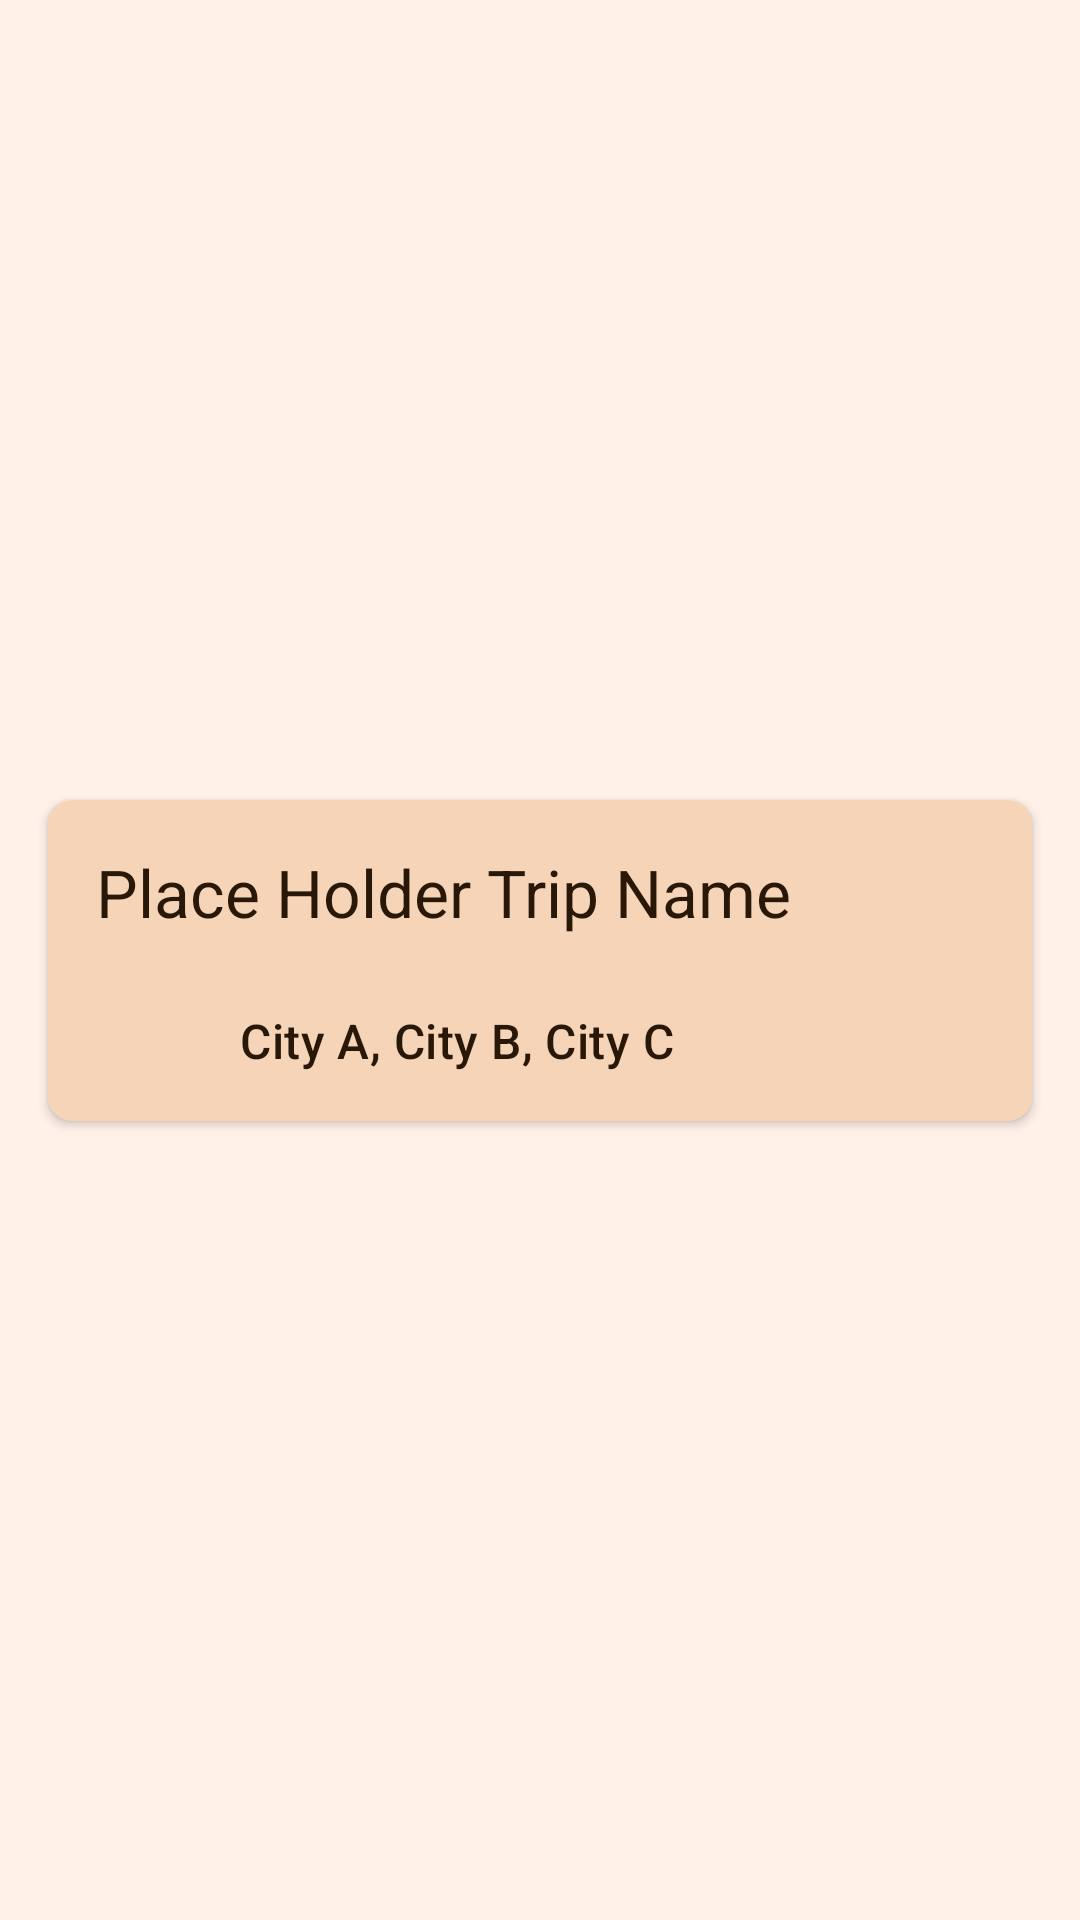

Produce the Android XML layout that renders to this screen, including the resource entries it uses.
<!-- AndroidManifest.xml: application theme AppTheme -->
<!-- res/layout/my_trips_row.xml -->
<?xml version="1.0" encoding="utf-8"?>
<androidx.constraintlayout.widget.ConstraintLayout xmlns:android="http://schemas.android.com/apk/res/android"
    xmlns:app="http://schemas.android.com/apk/res-auto"
    xmlns:tools="http://schemas.android.com/tools"
    android:layout_width="match_parent"
    android:layout_height="wrap_content">

    <androidx.cardview.widget.CardView
        android:layout_width="match_parent"
        android:layout_height="wrap_content"
        android:layout_marginTop="8dp"
        android:layout_marginBottom="8dp"
        android:layout_marginStart="16dp"
        android:layout_marginEnd="16dp"
        app:layout_constraintBottom_toBottomOf="parent"
        app:layout_constraintEnd_toEndOf="parent"
        app:layout_constraintStart_toStartOf="parent"
        app:layout_constraintTop_toTopOf="parent"
        app:cardBackgroundColor="?attr/colorOnTertiary"
        app:cardCornerRadius="@dimen/cardCornerRadius"
        android:elevation="4dp">


        <androidx.constraintlayout.widget.ConstraintLayout
            android:layout_width="match_parent"
            android:layout_height="match_parent">

            <TextView
                android:id="@+id/tripNameTextView"
                android:layout_width="match_parent"
                android:layout_height="match_parent"
                android:layout_marginTop="16dp"
                android:layout_marginStart="16dp"
                android:layout_marginEnd="16dp"
                android:text="Place Holder Trip Name"
                android:textAppearance="@style/TextAppearance.Material3.TitleLarge"
                android:textColor="?attr/colorTertiary"
                app:layout_constraintStart_toStartOf="parent"
                app:layout_constraintTop_toTopOf="parent" />

            <ImageView
                android:id="@+id/cityIconImageView"
                android:layout_width="@dimen/iconSize"
                android:layout_height="@dimen/iconSize"
                android:layout_marginStart="16dp"
                android:layout_marginTop="16dp"
                app:layout_constraintStart_toStartOf="parent"
                app:layout_constraintTop_toBottomOf="@+id/tripNameTextView"
                app:srcCompat="@drawable/baseline_location_city_32"
                app:tint="?attr/colorTertiary" />

            <TextView
                android:id="@+id/cityNamesTextView"
                android:layout_width="match_parent"
                android:layout_height="match_parent"
                android:layout_marginStart="64dp"
                android:layout_marginBottom="16dp"
                android:layout_marginEnd="16dp"
                android:layout_marginTop="8dp"
                android:text="City A, City B, City C"
                android:textAppearance="@style/TextAppearance.Material3.TitleMedium"
                android:textColor="?attr/colorTertiary"
                app:layout_constraintBottom_toBottomOf="parent"
                app:layout_constraintStart_toEndOf="@id/cityIconImageView"
                app:layout_constraintTop_toTopOf="@+id/cityIconImageView" />

        </androidx.constraintlayout.widget.ConstraintLayout>
    </androidx.cardview.widget.CardView>
</androidx.constraintlayout.widget.ConstraintLayout>
<!-- resources referenced by this layout -->
<resources>
  <dimen name="cardCornerRadius">8dp</dimen>
  <dimen name="iconSize">32dp</dimen>
  <style name="AppTheme" parent="Theme.Material3.Light.NoActionBar">
          <item name="colorPrimary">@color/md_theme_light_primary</item>
          <item name="colorOnPrimary">@color/md_theme_light_onPrimary</item>
          <item name="colorPrimaryContainer">@color/md_theme_light_primaryContainer</item>
          <item name="colorOnPrimaryContainer">@color/md_theme_light_onPrimaryContainer</item>
          <item name="colorSecondary">@color/md_theme_light_primary</item>
          <item name="colorOnSecondary">@color/md_theme_light_onPrimary</item>
          <item name="colorSecondaryContainer">@color/md_theme_light_primaryContainer</item>
          <item name="colorOnSecondaryContainer">@color/md_theme_light_onPrimaryContainer</item>
          <item name="colorTertiary">@color/md_theme_light_tertiary</item>
          <item name="colorOnTertiary">@color/md_theme_light_onTertiary</item>
          <item name="colorTertiaryContainer">@color/md_theme_light_tertiaryContainer</item>
          <item name="colorOnTertiaryContainer">@color/md_theme_light_onTertiaryContainer</item>
          <item name="colorError">@color/md_theme_light_error</item>
          <item name="colorErrorContainer">@color/md_theme_light_errorContainer</item>
          <item name="colorOnError">@color/md_theme_light_onError</item>
          <item name="colorOnErrorContainer">@color/md_theme_light_onErrorContainer</item>
          <item name="android:colorBackground">@color/md_theme_light_background</item>
          <item name="colorOnBackground">@color/md_theme_light_onBackground</item>
          <item name="colorSurface">@color/md_theme_light_surface</item>
          <item name="colorOnSurface">@color/md_theme_light_onSurface</item>
          <item name="colorSurfaceVariant">@color/md_theme_light_surfaceVariant</item>
          <item name="colorOnSurfaceVariant">@color/md_theme_light_onSurfaceVariant</item>
          <item name="colorOutline">@color/md_theme_light_outline</item>
          <item name="colorOnSurfaceInverse">@color/md_theme_light_inverseOnSurface</item>
          <item name="colorSurfaceInverse">@color/md_theme_light_inverseSurface</item>
          <item name="colorPrimaryInverse">@color/md_theme_light_inversePrimary</item>
          <item name="android:statusBarColor">@color/md_theme_light_background</item>
          <item name="android:navigationBarColor">@color/md_theme_light_systemTint</item>
          <item name="android:windowLightStatusBar">true</item>
      </style>
  <color name="md_theme_light_primary">#8D4F00</color>
  <color name="md_theme_light_onPrimary">#FFFFFF</color>
  <color name="md_theme_light_primaryContainer">#bfe9ff</color>
  <color name="md_theme_light_onPrimaryContainer">#001f2a</color>
  <color name="md_theme_light_tertiary">#291807</color>
  <color name="md_theme_light_onTertiary">#f6d4b8</color>
  <color name="md_theme_light_tertiaryContainer">#CFE5FF</color>
  <color name="md_theme_light_onTertiaryContainer">#001D34</color>
  <color name="md_theme_light_error">#BA1A1A</color>
  <color name="md_theme_light_errorContainer">#FFDAD6</color>
  <color name="md_theme_light_onError">#FFFFFF</color>
  <color name="md_theme_light_onErrorContainer">#410002</color>
  <color name="md_theme_light_background">#fff1e8</color>
  <color name="md_theme_light_onBackground">#291807</color>
  <color name="md_theme_light_surface">#FFFBFF</color>
  <color name="md_theme_light_onSurface">#201B17</color>
  <color name="md_theme_light_surfaceVariant">#F2DFD1</color>
  <color name="md_theme_light_onSurfaceVariant">#51443A</color>
  <color name="md_theme_light_outline">#837469</color>
  <color name="md_theme_light_inverseOnSurface">#FAEFE7</color>
  <color name="md_theme_light_inverseSurface">#352F2B</color>
  <color name="md_theme_light_inversePrimary">#FFB875</color>
  <color name="md_theme_light_systemTint">#ffe3cd</color>
</resources>
